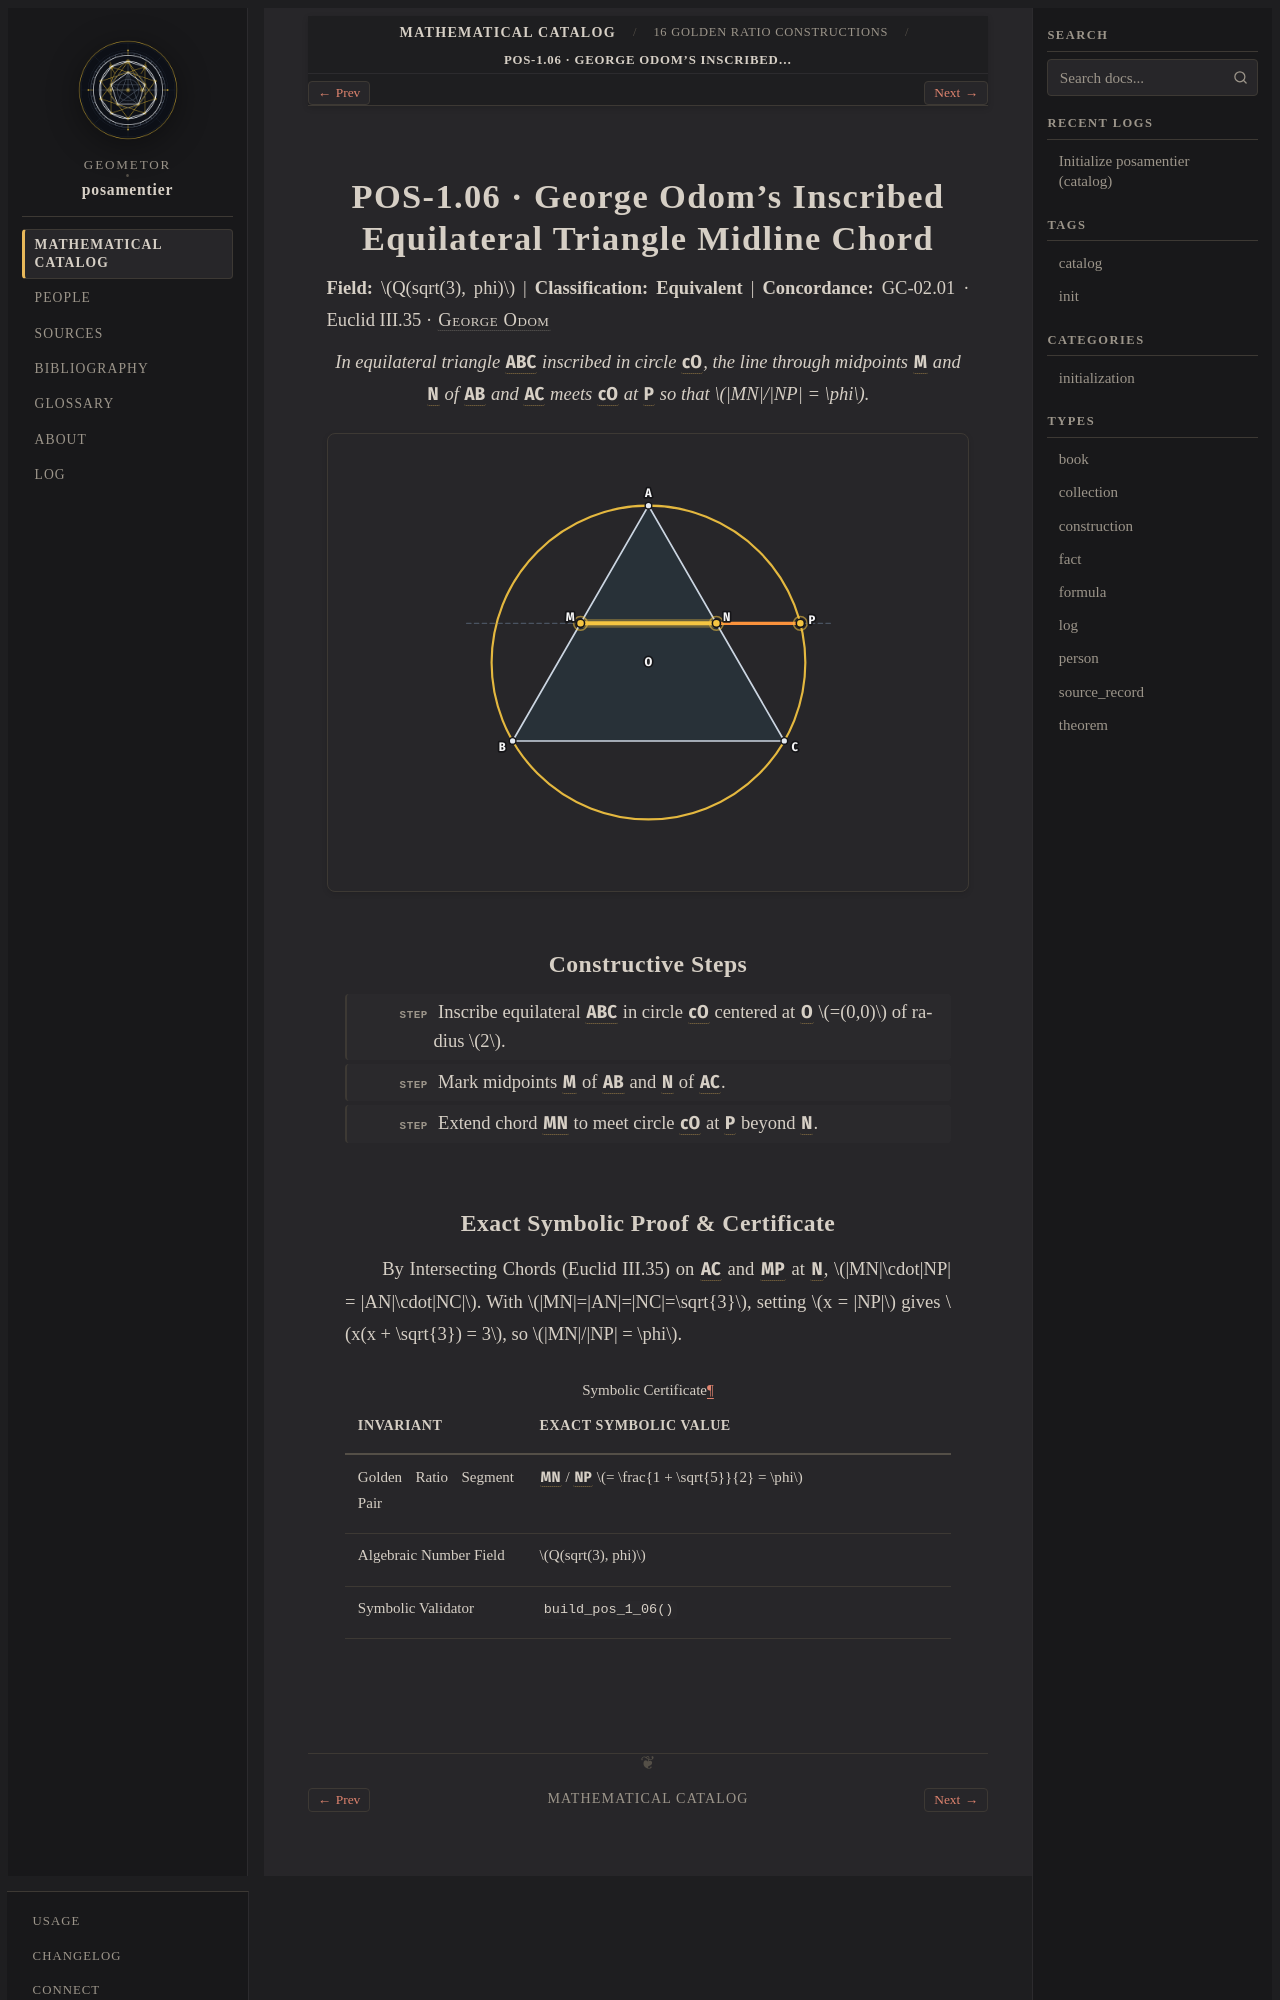

repository: geometor/posamentier · page: catalog/01-constructions/pos-1-06.html · generator: sphinx

:type: construction
:order: 6
:excerpt: George Odom's Inscribed Equilateral Triangle Midline Chord — exact symbolic construction over Q(sqrt(3), phi) (Equivalent).

POS-1.06 · George Odom's Inscribed Equilateral Triangle Midline Chord
=====================================================================

**Field:** :math:`Q(sqrt(3), phi)` | **Classification:** **Equivalent** | **Concordance:** GC-02.01 · :ref:`Euclid III.35 <elements:iii.35>` · :person:`George Odom <odom>`

.. enunciation::

   In equilateral triangle :g:`ABC` inscribed in circle :g:`cO`, the line through midpoints :g:`M` and :g:`N` of :g:`AB` and :g:`AC` meets :g:`cO` at :g:`P` so that :math:`|MN|/|NP| = \phi`.

.. picture:: pos-1-06.svg
   :alt: POS-1.06 — George Odom's Inscribed Equilateral Triangle Midline Chord

Constructive Steps
------------------

.. step::

   Inscribe equilateral :g:`ABC` in circle :g:`cO` centered at :g:`O` :math:`=(0,0)` of radius :math:`2`.

.. step::

   Mark midpoints :g:`M` of :g:`AB` and :g:`N` of :g:`AC`.

.. step::

   Extend chord :g:`MN` to meet circle :g:`cO` at :g:`P` beyond :g:`N`.
